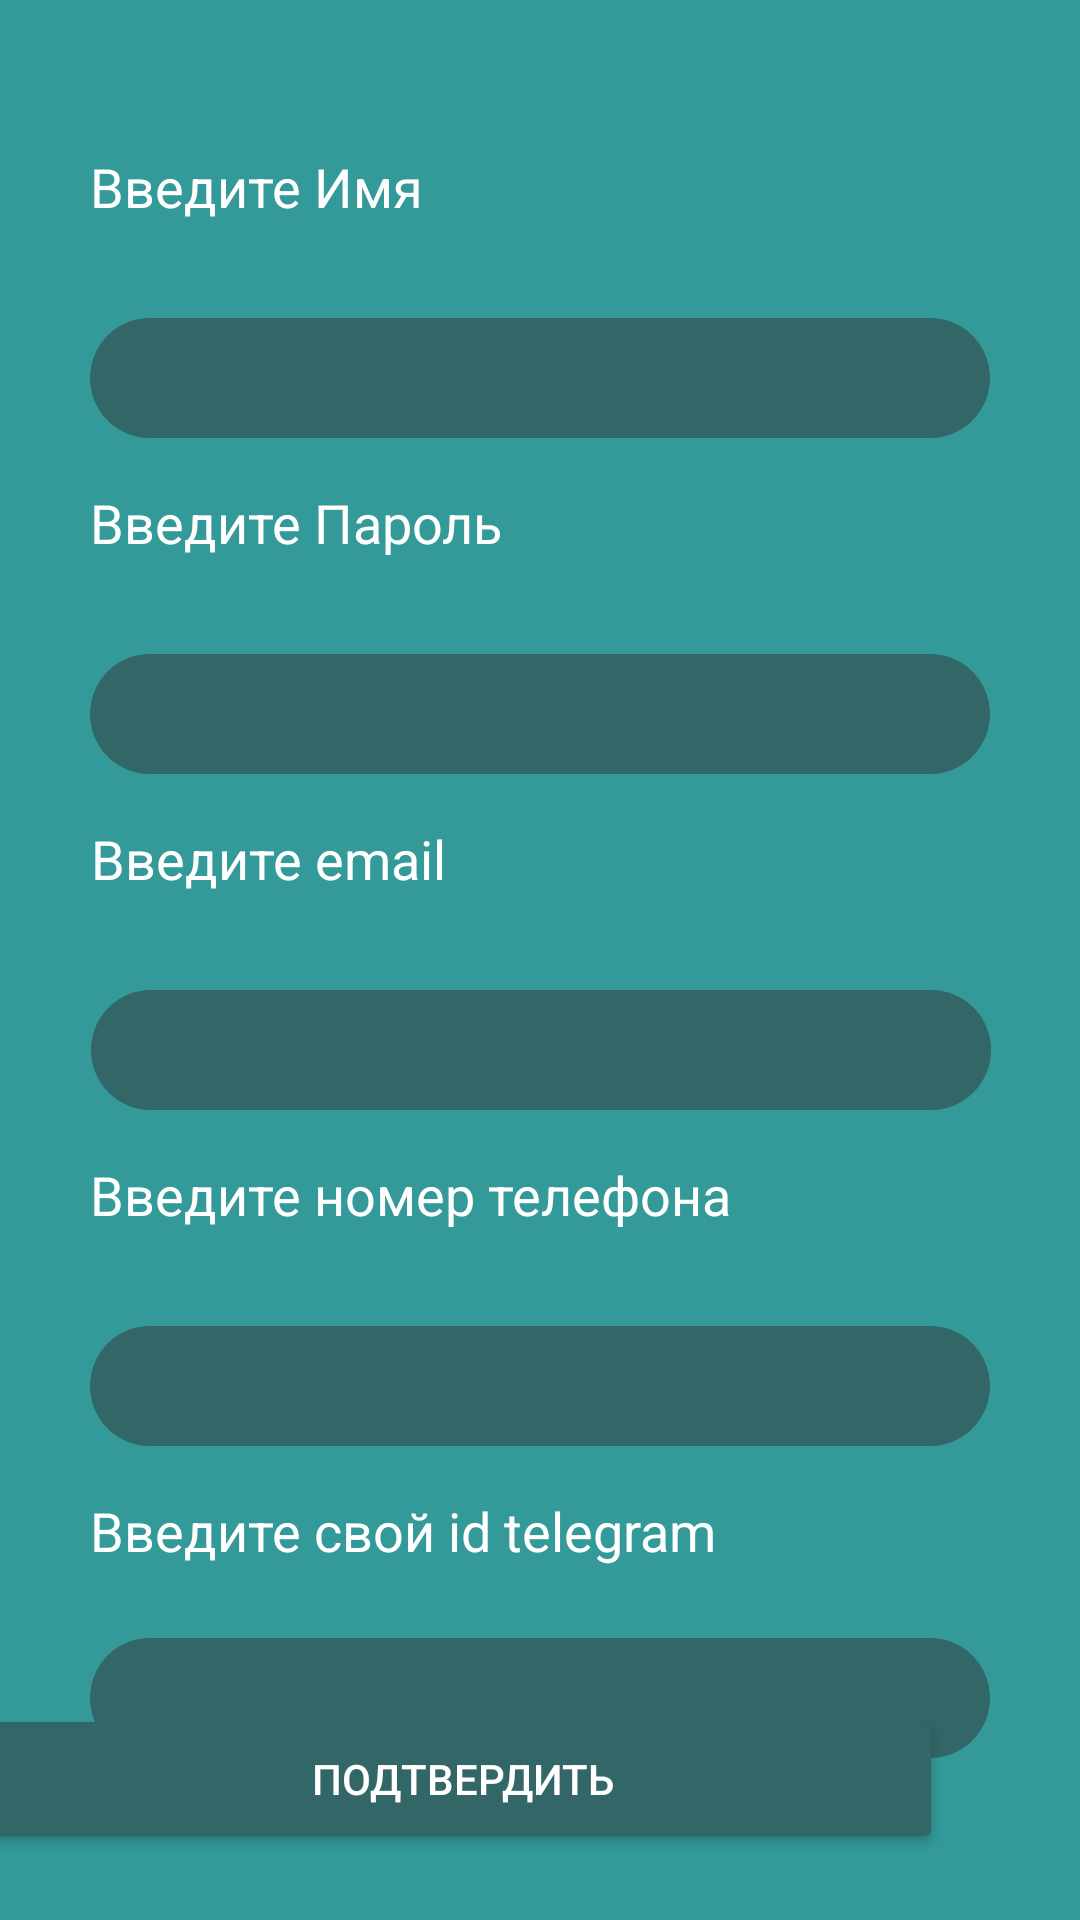

Write the Android layout XML for this screen, with the resource values it uses.
<!-- AndroidManifest.xml: application theme Theme.MyApp -->
<!-- res/layout/activity_registration.xml -->
<?xml version="1.0" encoding="utf-8"?>
<androidx.constraintlayout.widget.ConstraintLayout xmlns:android="http://schemas.android.com/apk/res/android"
    xmlns:app="http://schemas.android.com/apk/res-auto"
    xmlns:tools="http://schemas.android.com/tools"
    android:layout_width="match_parent"
    android:layout_height="match_parent"
    android:background="@color/black">


    <EditText
        android:id="@+id/editTextDesc"
        style="@style/EditTextRounded"
        android:layout_width="300dp"
        android:layout_height="40dp"
        android:layout_marginTop="8dp"
        android:layout_marginBottom="8dp"
        android:gravity="center"
        app:layout_constraintBottom_toTopOf="@+id/textView"
        app:layout_constraintEnd_toEndOf="parent"
        app:layout_constraintStart_toStartOf="parent"
        app:layout_constraintTop_toBottomOf="@+id/textView2" />

    <TextView
        android:id="@+id/textView"
        android:layout_width="300dp"
        android:layout_height="40dp"
        android:layout_marginTop="8dp"
        android:layout_marginBottom="8dp"
        android:text="Введите Пароль"
        android:textColor="@color/main_text"
        android:textSize="18sp"
        app:layout_constraintBottom_toTopOf="@+id/editTextSecondName"
        app:layout_constraintEnd_toEndOf="parent"
        app:layout_constraintStart_toStartOf="parent"
        app:layout_constraintTop_toBottomOf="@+id/editTextDesc" />

    <TextView
        android:id="@+id/textView3"
        android:layout_width="300dp"
        android:layout_height="40dp"
        android:layout_marginTop="8dp"
        android:layout_marginBottom="8dp"
        android:text="Введите свой id telegram"
        android:textColor="@color/main_text"
        android:textSize="18sp"
        app:layout_constraintBottom_toTopOf="@+id/editTextTG"
        app:layout_constraintEnd_toEndOf="parent"
        app:layout_constraintStart_toStartOf="parent"
        app:layout_constraintTop_toBottomOf="@+id/editTextPhone3" />

    <TextView
        android:id="@+id/textView8"
        android:layout_width="300dp"
        android:layout_height="40dp"
        android:layout_marginTop="8dp"
        android:layout_marginBottom="8dp"
        android:text="Введите номер телефона"
        android:textColor="@color/main_text"
        android:textSize="18sp"
        app:layout_constraintBottom_toTopOf="@+id/editTextPhone3"
        app:layout_constraintEnd_toEndOf="parent"
        app:layout_constraintStart_toStartOf="parent"
        app:layout_constraintTop_toBottomOf="@+id/editTextEmail" />

    <TextView
        android:id="@+id/textView7"
        android:layout_width="300dp"
        android:layout_height="40dp"
        android:layout_marginTop="8dp"
        android:layout_marginBottom="8dp"
        android:text="Введите email"
        android:textColor="@color/main_text"
        android:textSize="18sp"
        app:layout_constraintBottom_toTopOf="@+id/editTextEmail"
        app:layout_constraintEnd_toEndOf="parent"
        app:layout_constraintHorizontal_bias="0.504"
        app:layout_constraintStart_toStartOf="parent"
        app:layout_constraintTop_toBottomOf="@+id/editTextSecondName" />

    <TextView
        android:id="@+id/textView2"
        android:layout_width="300dp"
        android:layout_height="40dp"
        android:layout_marginTop="50dp"
        android:layout_marginBottom="8dp"
        android:text="Введите Имя"
        android:textColor="@color/main_text"
        android:textSize="18sp"
        app:layout_constraintBottom_toTopOf="@+id/editTextDesc"
        app:layout_constraintEnd_toEndOf="parent"
        app:layout_constraintStart_toStartOf="parent"
        app:layout_constraintTop_toTopOf="parent" />


    <EditText
        android:id="@+id/editTextSecondName"
        style="@style/EditTextRounded"
        android:layout_width="300dp"
        android:layout_height="40dp"
        android:layout_marginTop="8dp"
        android:layout_marginBottom="8dp"
        android:textColor="@color/edit_text"
        android:gravity="center"
        app:layout_constraintBottom_toTopOf="@+id/textView7"
        app:layout_constraintEnd_toEndOf="parent"
        app:layout_constraintStart_toStartOf="parent"
        app:layout_constraintTop_toBottomOf="@+id/textView" />

    <EditText
        android:id="@+id/editTextTG"
        style="@style/EditTextRounded"
        android:layout_width="300dp"
        android:layout_height="40dp"
        android:layout_marginTop="8dp"
        android:textColor="@color/edit_text"
        android:gravity="center"
        app:layout_constraintEnd_toEndOf="parent"
        app:layout_constraintStart_toStartOf="parent"
        app:layout_constraintTop_toBottomOf="@+id/textView3" />

    <EditText
        android:id="@+id/editTextPhone3"
        style="@style/EditTextRounded"
        android:layout_width="300dp"
        android:textColor="@color/edit_text"
        android:layout_height="40dp"
        android:layout_marginTop="8dp"
        android:layout_marginBottom="8dp"
        android:gravity="center"
        app:layout_constraintBottom_toTopOf="@+id/textView3"
        app:layout_constraintEnd_toEndOf="parent"
        app:layout_constraintStart_toStartOf="parent"
        app:layout_constraintTop_toBottomOf="@+id/textView8" />

    <EditText
        android:id="@+id/editTextEmail"
        style="@style/EditTextRounded"
        android:textColor="@color/edit_text"
        android:layout_width="300dp"
        android:layout_height="40dp"
        android:layout_marginTop="8dp"
        android:layout_marginBottom="8dp"
        android:gravity="center"
        android:textSize="18sp"
        app:layout_constraintBottom_toTopOf="@+id/textView8"
        app:layout_constraintEnd_toEndOf="parent"
        app:layout_constraintHorizontal_bias="0.504"
        app:layout_constraintStart_toStartOf="parent"
        app:layout_constraintTop_toBottomOf="@+id/textView7" />

    <Button
        android:id="@+id/button"
        android:layout_width="320dp"
        android:layout_height="50dp"
        android:layout_marginStart="46dp"
        android:layout_marginTop="10dp"
        android:layout_marginEnd="46dp"
        android:layout_marginBottom="50dp"
        android:text="Подтвердить"
        android:backgroundTint="#336666"
        android:textColor="#FFFFFF"
        app:layout_constraintBottom_toBottomOf="parent"
        app:layout_constraintEnd_toEndOf="parent"
        app:layout_constraintHorizontal_bias="1.0"
        app:layout_constraintStart_toStartOf="parent"
        app:layout_constraintTop_toBottomOf="@+id/editTextTG" />


</androidx.constraintlayout.widget.ConstraintLayout>
<!-- resources referenced by this layout -->
<resources>
  <color name="black">#339999</color>
  <color name="edit_text">#FFFFFF</color>
  <color name="main_text">#FFFFFF</color>
  <style name="EditTextRounded">
          <item name="android:background">@drawable/edittext_rounded_corners</item>
      </style>
  <style name="Theme.MyApp" parent="Theme.MaterialComponents.DayNight.NoActionBar">
          
          <item name="colorPrimary">@color/purple_500</item>
          <item name="colorPrimaryVariant">@color/purple_700</item>
          <item name="colorOnPrimary">@color/white</item>
          
          <item name="colorSecondary">@color/teal_200</item>
          <item name="colorSecondaryVariant">@color/teal_700</item>
          <item name="colorOnSecondary">@color/black</item>
          
          <item name="android:statusBarColor">?attr/colorPrimaryVariant</item>
          
      </style>
  <!-- drawable edittext_rounded_corners (drawable) -->
  <shape xmlns:android="http://schemas.android.com/apk/res/android"
      android:shape="rectangle">
      <corners android:radius="20dp" />
      <solid android:color="#336666" />
  
  </shape>
  <color name="purple_500">#FF6200EE</color>
  <color name="purple_700">#339999</color>
  <color name="white">#FFFFFFFF</color>
  <color name="teal_200">#FF03DAC5</color>
  <color name="teal_700">#FF018786</color>
</resources>
